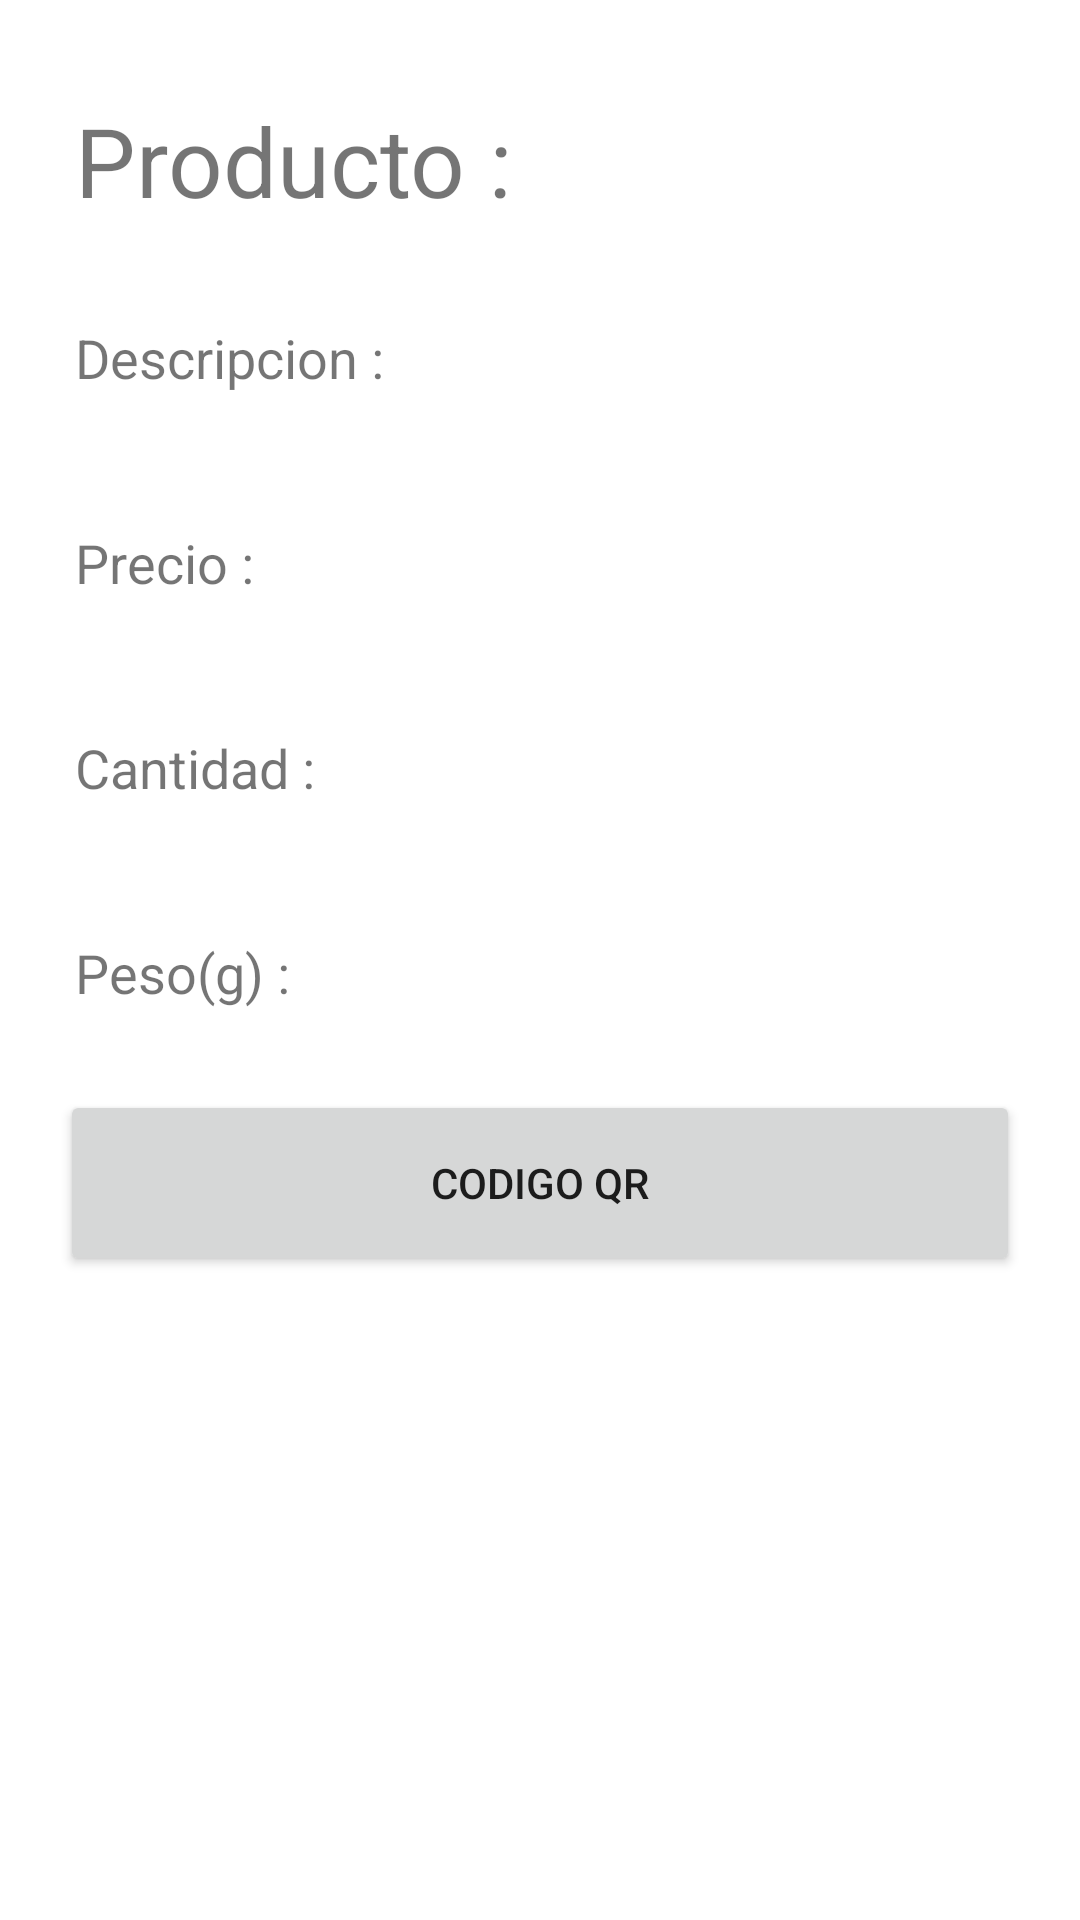

Produce the Android XML layout that renders to this screen, including the resource entries it uses.
<!-- AndroidManifest.xml: application theme Theme.AppCompat.Proveedores -->
<!-- res/layout/fragment_lector_q_r.xml -->
<?xml version="1.0" encoding="utf-8"?>
<FrameLayout xmlns:android="http://schemas.android.com/apk/res/android"
    xmlns:tools="http://schemas.android.com/tools"
    android:layout_width="match_parent"
    android:layout_height="match_parent"
    tools:context=".LectorQRFragment">

    <RelativeLayout xmlns:android="http://schemas.android.com/apk/res/android"
        xmlns:tools="http://schemas.android.com/tools"
        android:layout_width="match_parent"
        android:layout_height="match_parent">

        <TextView
            android:id="@+id/tv_prod_name"
            android:layout_width="wrap_content"
            android:layout_height="wrap_content"
            android:text="Producto : "
            android:textSize="32sp"
            android:layout_marginStart="25dp"
            android:layout_marginTop="32dp"
            android:layout_alignParentTop="true"/>


        <TextView
            android:id="@+id/tv_prod_descripcion"
            android:layout_width="wrap_content"
            android:layout_height="wrap_content"
            android:text="Descripcion : "
            android:textSize="18sp"
            android:layout_below="@id/tv_prod_name"
            android:layout_marginStart="25dp"
            android:layout_marginBottom="12dp"
            android:layout_marginTop="32dp"/>


        <TextView
            android:id="@+id/tv_prod_precio"
            android:layout_width="wrap_content"
            android:layout_height="wrap_content"
            android:text="Precio : "
            android:textSize="18sp"
            android:layout_marginStart="25dp"
            android:layout_marginBottom="12dp"
            android:layout_marginTop="32dp"
            android:layout_below="@id/tv_prod_descripcion"/>

        <TextView
            android:id="@+id/tv_prod_cantidad"
            android:layout_width="wrap_content"
            android:layout_height="wrap_content"
            android:text="Cantidad : "
            android:textSize="18sp"
            android:layout_marginStart="25dp"
            android:layout_marginBottom="12dp"
            android:layout_marginTop="32dp"
            android:layout_below="@id/tv_prod_precio"/>


        <TextView
            android:id="@+id/tv_prod_peso"
            android:layout_width="wrap_content"
            android:layout_height="wrap_content"
            android:text="Peso(g) : "
            android:textSize="18sp"
            android:layout_marginStart="25dp"
            android:layout_marginBottom="12dp"
            android:layout_marginTop="32dp"
            android:layout_below="@id/tv_prod_cantidad"/>

        <Button
            android:id="@+id/qr"
            android:layout_width="371dp"
            android:layout_height="62dp"
            android:layout_below="@id/tv_prod_peso"
            android:layout_marginLeft="20dp"
            android:layout_marginTop="15dp"
            android:layout_marginRight="20dp"
            android:layout_centerHorizontal="true"
            android:text="Codigo QR" />

        <Button
            android:id="@+id/btn_prod_editar"
            android:layout_width="371dp"
            android:layout_height="62dp"
            android:layout_below="@id/qr"
            android:layout_marginLeft="20dp"
            android:layout_marginTop="15dp"
            android:layout_marginRight="20dp"
            android:text="Editar"
            android:layout_centerHorizontal="true"
            android:visibility="invisible"/>

        <Button
            android:id="@+id/btn_prod_eliminar"
            android:layout_width="371dp"
            android:layout_height="62dp"
            android:layout_below="@id/btn_prod_editar"
            android:layout_marginLeft="20dp"
            android:layout_marginTop="15dp"
            android:layout_marginRight="20dp"
            android:text="Eliminar"
            android:layout_centerHorizontal="true"
            android:visibility="invisible"/>

    </RelativeLayout>

</FrameLayout>
<!-- resources referenced by this layout -->
<resources>
  <style name="Theme.AppCompat.Proveedores" parent="Theme.MaterialComponents.DayNight.DarkActionBar">
          
          <item name="colorPrimary">@color/purple_500</item>
          <item name="colorPrimaryVariant">@color/purple_700</item>
          <item name="colorOnPrimary">@color/white</item>
          
          <item name="colorSecondary">@color/teal_200</item>
          <item name="colorSecondaryVariant">@color/teal_700</item>
          <item name="colorOnSecondary">@color/black</item>
          
          <item name="android:statusBarColor" tools:targetApi="l">?attr/colorPrimaryVariant</item>
          
      </style>
  <!-- not gathered from this repository: default colours our renderer supplied (Android Studio template values) -->
  <color name="purple_500">#FF6200EE</color>
  <color name="purple_700">#FF3700B3</color>
  <color name="teal_200">#FF03DAC5</color>
  <color name="teal_700">#FF018786</color>
  <color name="black">#FF000000</color>
  <color name="white">#FFFFFFFF</color>
</resources>
